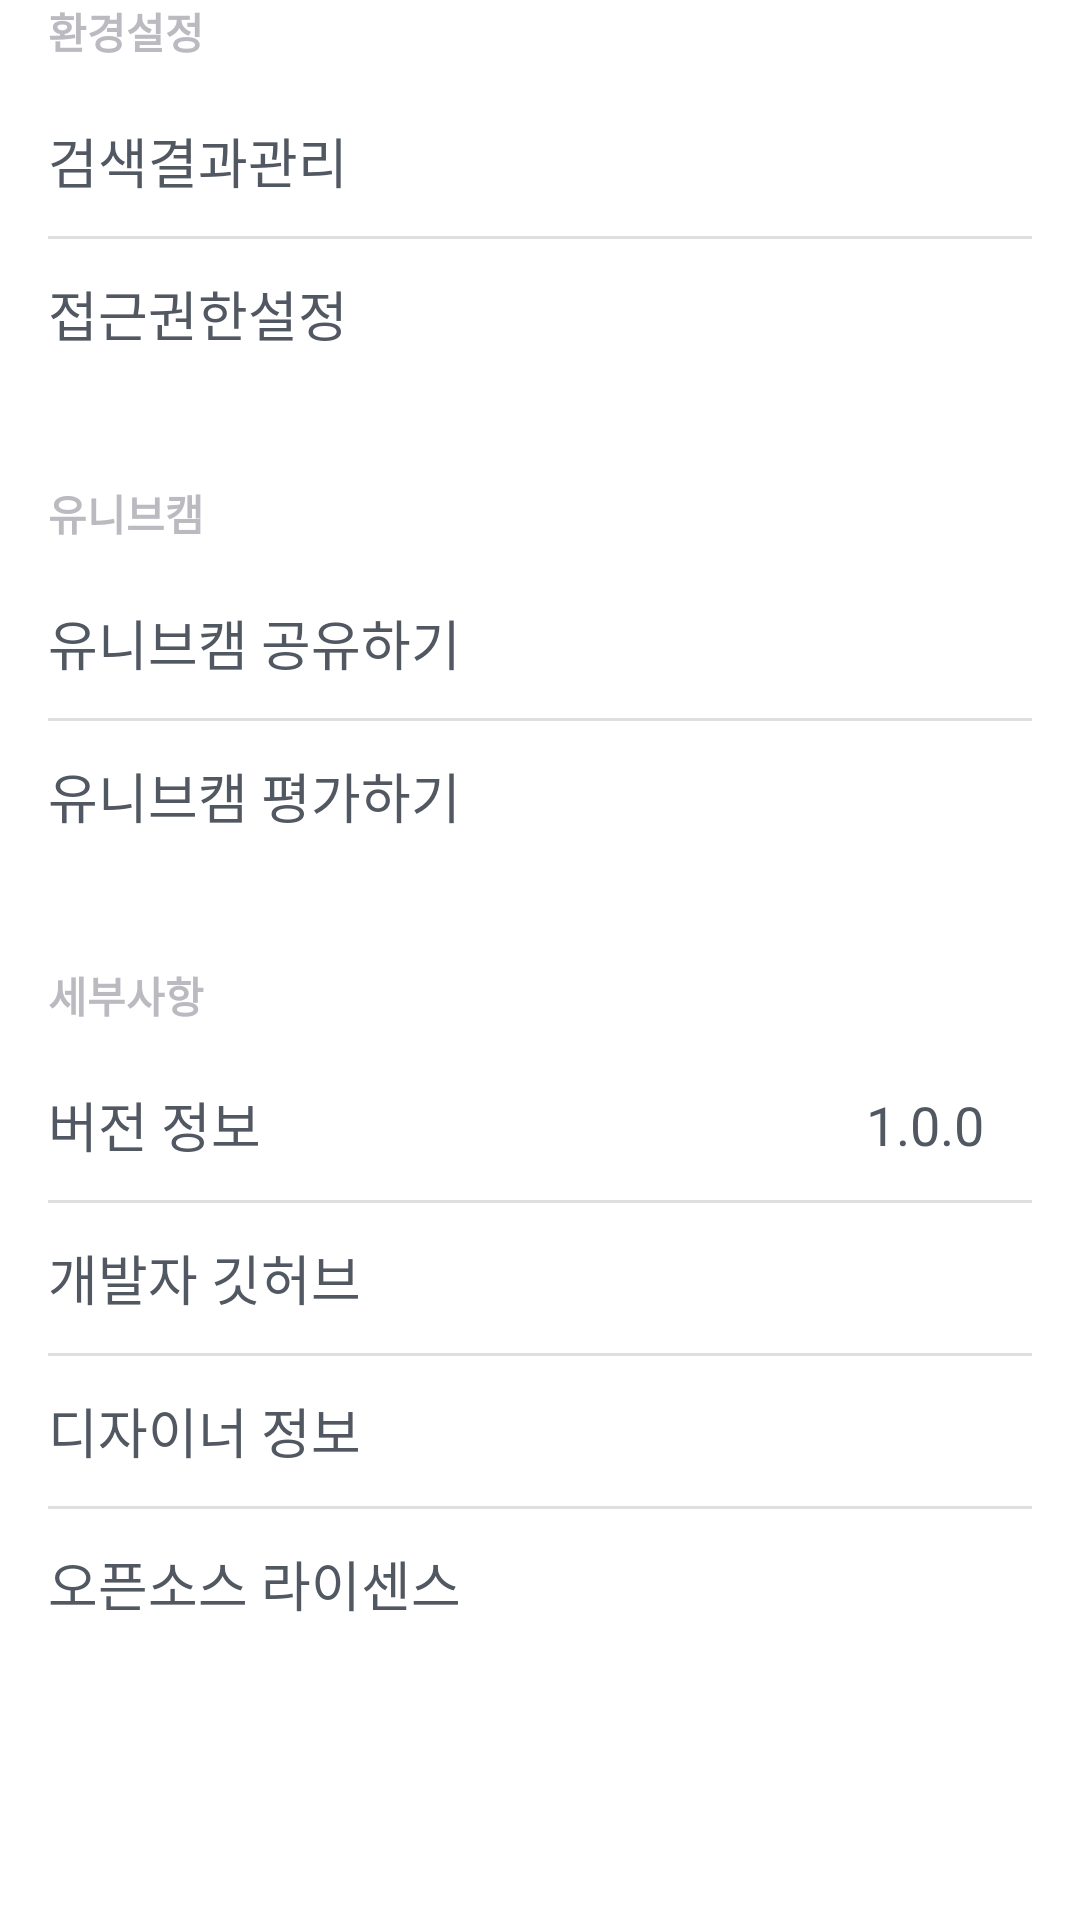

Write the Android layout XML for this screen, with the resource values it uses.
<!-- AndroidManifest.xml: application theme AppTheme -->
<!-- res/layout/content_settings.xml -->
<?xml version="1.0" encoding="utf-8"?>
<LinearLayout
    xmlns:android="http://schemas.android.com/apk/res/android"
    android:background="@color/window_background"
    android:orientation="vertical"
    android:paddingLeft="16dp"
    android:paddingRight="16dp"
    android:layout_width="match_parent"
    android:layout_height="match_parent">

    <TextView
        android:text="환경설정"
        android:textSize="14dp"
        android:textStyle="bold"
        android:textColor="@color/text_secondary"
        android:lineSpacingExtra="8.7sp"
        android:layout_width="wrap_content"
        android:layout_height="wrap_content" />

    <Button
        android:gravity="left|center_vertical"
        android:background="@android:color/transparent"
        android:layout_marginTop="8dp"
        android:layout_width="match_parent"
        android:layout_height="50dp"
        android:textSize="18dp"
        android:textColor="@color/text_primary"
        android:lineSpacingExtra="14.4sp"
        android:text="검색결과관리"
        />

    <View
        android:background="@color/stroke"
        android:layout_width="328dp"
        android:layout_height="1dp"/>

    <Button
        android:gravity="left|center_vertical"
        android:background="@android:color/transparent"
        android:id="@+id/access"
        android:layout_width="match_parent"
        android:layout_height="50dp"
        android:textSize="18dp"
        android:textColor="@color/text_primary"
        android:lineSpacingExtra="14.4sp"
        android:text="접근권한설정"
        />


    <TextView
        android:text="유니브캠"
        android:textSize="14dp"
        android:textStyle="bold"
        android:textColor="@color/text_secondary"
        android:lineSpacingExtra="8.7sp"
        android:layout_marginTop="31dp"
        android:layout_width="wrap_content"
        android:layout_height="wrap_content" />

    <Button
        android:gravity="left|center_vertical"
        android:background="@android:color/transparent"
        android:id="@+id/share_button"
        android:layout_marginTop="8dp"
        android:layout_width="match_parent"
        android:layout_height="50dp"
        android:textSize="18dp"
        android:textColor="@color/text_primary"
        android:lineSpacingExtra="14.4sp"
        android:text="유니브캠 공유하기"
        />

    <View
        android:background="@color/stroke"
        android:layout_width="328dp"
        android:layout_height="1dp"/>

    <Button
        android:gravity="left|center_vertical"
        android:background="@android:color/transparent"
        android:id="@+id/evaluate_button"
        android:layout_width="match_parent"
        android:layout_height="50dp"
        android:textSize="18dp"
        android:textColor="@color/text_primary"
        android:lineSpacingExtra="14.4sp"
        android:text="유니브캠 평가하기"
        />





    <TextView
        android:text="세부사항"
        android:textSize="14dp"
        android:textStyle="bold"
        android:textColor="@color/text_secondary"
        android:lineSpacingExtra="8.7sp"
        android:layout_width="wrap_content"
        android:layout_height="wrap_content"
        android:layout_marginTop="31dp"/>

    <RelativeLayout
        android:gravity="left|center_vertical"
        android:layout_marginTop="8dp"
        android:orientation="horizontal"
        android:layout_width="match_parent"
        android:layout_height="50dp">


        <Button
            android:layout_centerVertical="true"
            android:gravity="center_vertical"
            android:layout_alignParentLeft="true"
            android:background="@android:color/transparent"
            android:id="@+id/version_information"
            android:layout_width="wrap_content"
            android:layout_height="wrap_content"
            android:textSize="18dp"
            android:textColor="@color/text_primary"
            android:lineSpacingExtra="14.4sp"
            android:text="버전 정보"
            />

        <TextView
            android:layout_marginRight="16dp"
            android:layout_centerVertical="true"
            android:layout_alignParentRight="true"
            android:background="@android:color/transparent"
            android:id="@+id/developer_github"
            android:layout_width="wrap_content"
            android:layout_height="wrap_content"
            android:textSize="18dp"
            android:textColor="@color/text_primary"
            android:lineSpacingExtra="14.4sp"
            android:text="1.0.0"
            />
    </RelativeLayout>

    <View
        android:background="@color/stroke"
        android:layout_width="328dp"
        android:layout_height="1dp"/>


    <Button
        android:gravity="left|center_vertical"
        android:background="@android:color/transparent"
        android:id="@+id/developer_github"
        android:layout_width="match_parent"
        android:layout_height="50dp"
        android:textSize="18dp"
        android:textColor="@color/text_primary"
        android:lineSpacingExtra="14.4sp"
        android:text="개발자 깃허브"
        />

    <View
        android:background="@color/stroke"
        android:layout_width="328dp"
        android:layout_height="1dp"/>

    <Button
        android:gravity="left|center_vertical"
        android:background="@android:color/transparent"
        android:id="@+id/designer_information"
        android:layout_width="match_parent"
        android:layout_height="50dp"
        android:textSize="18dp"
        android:textColor="@color/text_primary"
        android:lineSpacingExtra="14.4sp"
        android:text="디자이너 정보"
        />

    <View
        android:background="@color/stroke"
        android:layout_width="328dp"
        android:layout_height="1dp"/>

    <Button
        android:gravity="left|center_vertical"
        android:background="@android:color/transparent"
        android:id="@+id/opensource_license"
        android:layout_width="match_parent"
        android:layout_height="50dp"
        android:textSize="18dp"
        android:textColor="@color/text_primary"
        android:lineSpacingExtra="14.4sp"
        android:text="오픈소스 라이센스"
        />


</LinearLayout>
<!-- resources referenced by this layout -->
<resources>
  <color name="stroke">@color/light_grey</color>
  <color name="text_primary">@color/gunmetal</color>
  <color name="text_secondary">@color/cool_grey</color>
  <color name="window_background">@color/univcam_white</color>
  <style name="AppTheme" parent="Theme.AppCompat.Light.NoActionBar">
          
          <item name="colorPrimary">@color/primary</item>
          <item name="colorPrimaryDark">@color/primary_dark</item>
          <item name="colorAccent">@color/accent</item>
  
  
      </style>
  <color name="light_grey">#dfdfdf</color>
  <color name="gunmetal">#515861</color>
  <color name="cool_grey">#babac0</color>
  <color name="univcam_white">#ffffff</color>
  <color name="primary">@color/univcam_white</color>
  <color name="primary_dark">@color/univcam_white</color>
  <color name="accent">@color/cool_grey</color>
</resources>
